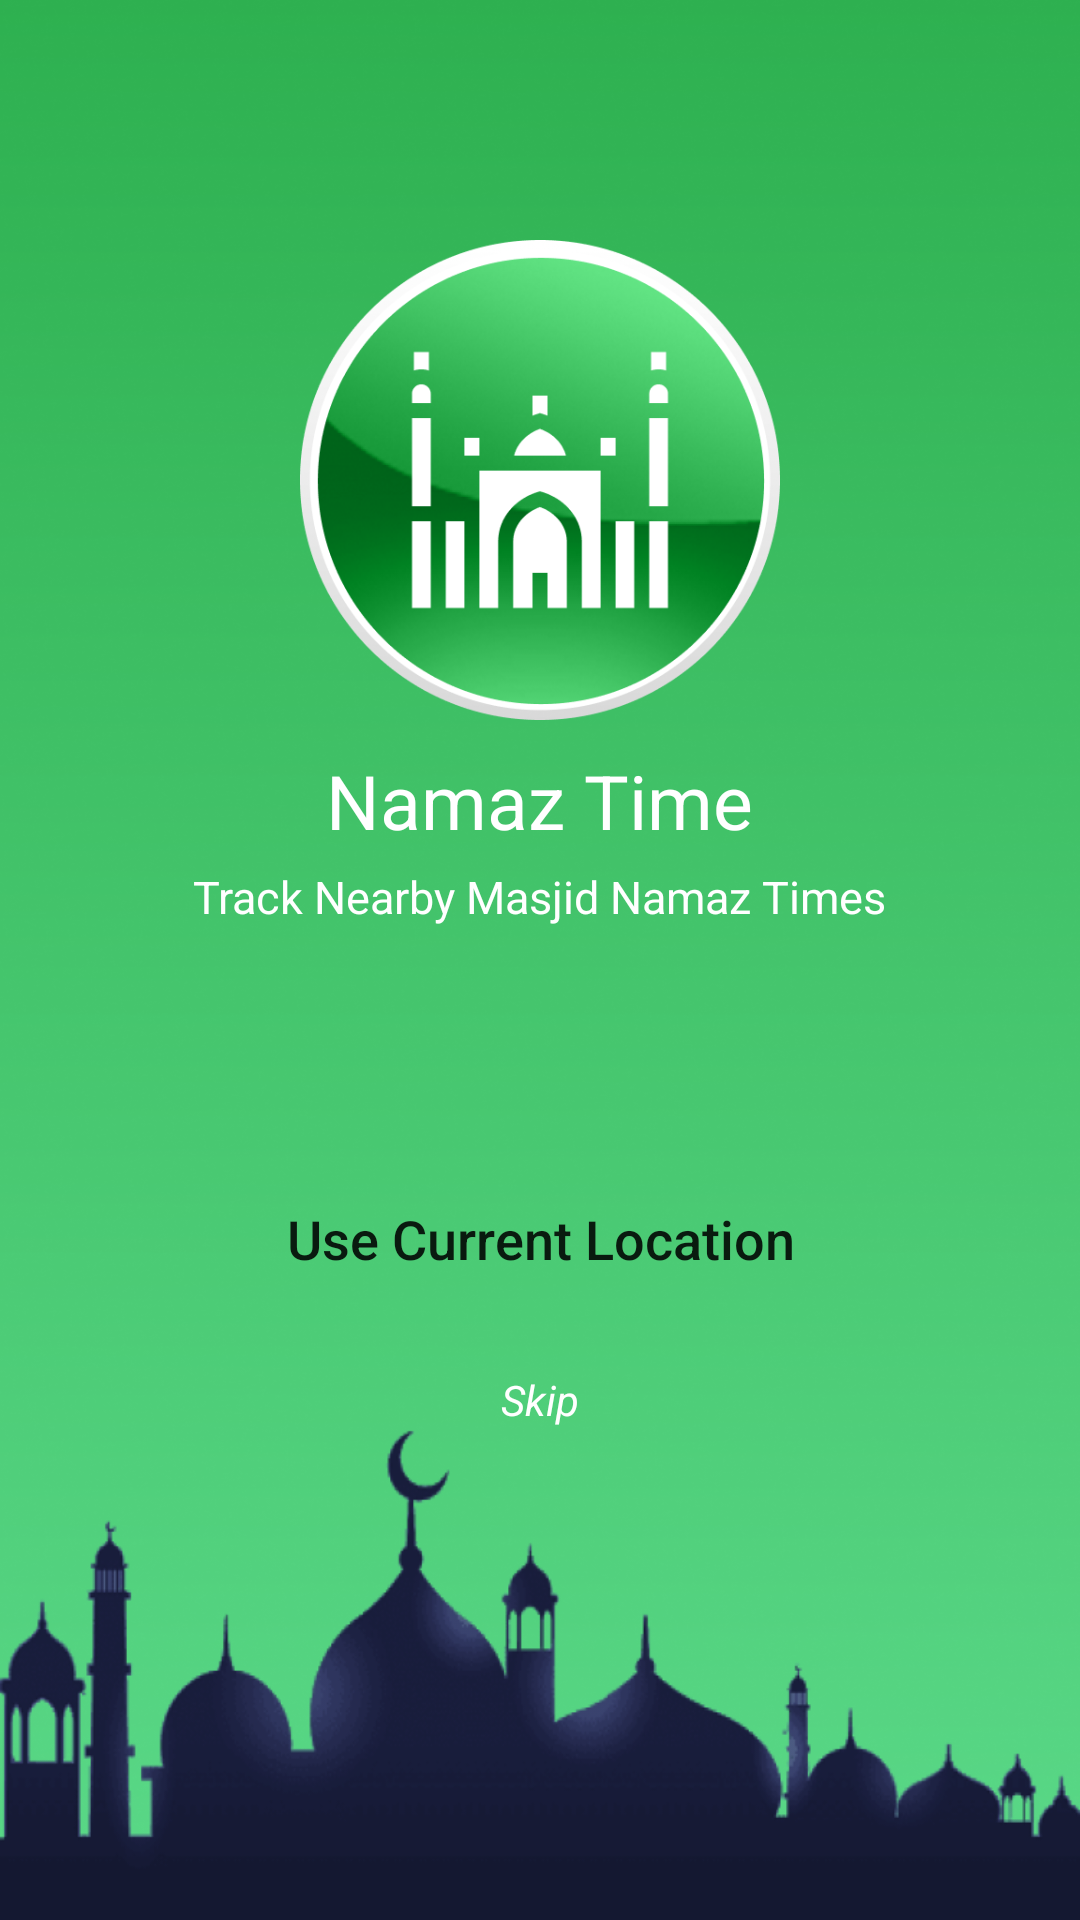

Reconstruct the res/layout file that produces this screen, plus the resources it refers to.
<!-- AndroidManifest.xml: application theme Theme.PrayerTimeUser -->
<!-- res/layout/activity_location.xml -->
<?xml version="1.0" encoding="utf-8"?>
<RelativeLayout xmlns:android="http://schemas.android.com/apk/res/android"
    xmlns:app="http://schemas.android.com/apk/res-auto"
    xmlns:tools="http://schemas.android.com/tools"
    android:layout_width="match_parent"
    android:layout_height="match_parent"
    tools:context=".LocationActivity"
    android:background="@drawable/green_background">

    <RelativeLayout
        android:id="@+id/relative_layout_2"
        android:layout_width="wrap_content"
        android:layout_height="wrap_content"
        android:layout_centerHorizontal="true"
        android:layout_marginTop="80dp">

        <ImageView
            android:id="@+id/app_logo"
            android:layout_width="160dp"
            android:layout_height="160dp"
            android:layout_centerHorizontal="true"
            android:src="@drawable/app_logo" />

        <TextView
            android:id="@+id/app_name"
            android:layout_width="wrap_content"
            android:layout_height="wrap_content"
            android:layout_below="@id/app_logo"
            android:layout_centerHorizontal="true"
            android:layout_marginTop="10dp"
            android:text="@string/app_name"
            android:textColor="@color/white"
            android:textSize="25sp" />

        <TextView
            android:id="@+id/splash_message"
            android:layout_width="wrap_content"
            android:layout_height="wrap_content"
            android:layout_below="@id/app_name"
            android:layout_centerHorizontal="true"
            android:layout_marginTop="5dp"
            android:text="@string/splash_message"
            android:textColor="@color/white"
            android:textSize="15sp" />


    </RelativeLayout>

    <androidx.appcompat.widget.AppCompatButton
        android:id="@+id/location_btn"
        android:layout_width="match_parent"
        android:layout_height="wrap_content"
        android:layout_below="@id/relative_layout_2"
        android:layout_centerHorizontal="true"
        android:layout_marginLeft="30dp"
        android:layout_marginTop="80dp"
        android:layout_marginRight="30dp"
        android:background="@drawable/white_button"
        android:text="@string/location_btn"
        android:textAllCaps="false"
        android:textSize="18sp" />

    <TextView
        android:id="@+id/skip_btn"
        android:layout_width="wrap_content"
        android:layout_height="wrap_content"
        android:layout_below="@id/location_btn"
        android:layout_centerHorizontal="true"
        android:layout_marginTop="20dp"
        android:text="@string/location_skip"
        android:textColor="@color/white"
        android:textSize="14sp"
        android:textStyle="italic" />

    <RelativeLayout
        android:layout_width="match_parent"
        android:layout_height="180dp"
        android:background="@drawable/bottom_img"
        android:layout_alignParentBottom="true"
        android:scaleType="fitXY"
        ></RelativeLayout>


</RelativeLayout>
<!-- resources referenced by this layout -->
<resources>
  <color name="white">#FFFFFFFF</color>
  <!-- drawable app_logo: png bitmap (drawable-v24, 89850 bytes) -->
  <!-- drawable bottom_img: png bitmap (drawable-v24, 61587 bytes) -->
  <!-- drawable green_background: png bitmap (drawable-v24, 295237 bytes) -->
  <string name="app_name">Namaz Time</string>
  <string name="location_btn">Use Current Location</string>
  <string name="location_skip">Skip</string>
  <string name="splash_message">Track Nearby Masjid Namaz Times</string>
  <style name="Theme.PrayerTimeUser" parent="Theme.MaterialComponents.DayNight.NoActionBar">
          
          <item name="colorPrimary">@color/green</item>
          <item name="colorPrimaryVariant">@color/dark_green</item>
          <item name="colorOnPrimary">@color/white</item>
          
          <item name="colorSecondary">@color/teal_200</item>
          <item name="colorSecondaryVariant">@color/teal_700</item>
          <item name="colorOnSecondary">@color/black</item>
          
          <item name="android:statusBarColor" tools:targetApi="l">?attr/colorPrimaryVariant</item>
          
  
  
      </style>
  <color name="green">#35b759</color>
  <color name="dark_green">#FF145E33</color>
  <color name="teal_200">#FF03DAC5</color>
  <color name="teal_700">#FF018786</color>
  <color name="black">#FF000000</color>
</resources>
